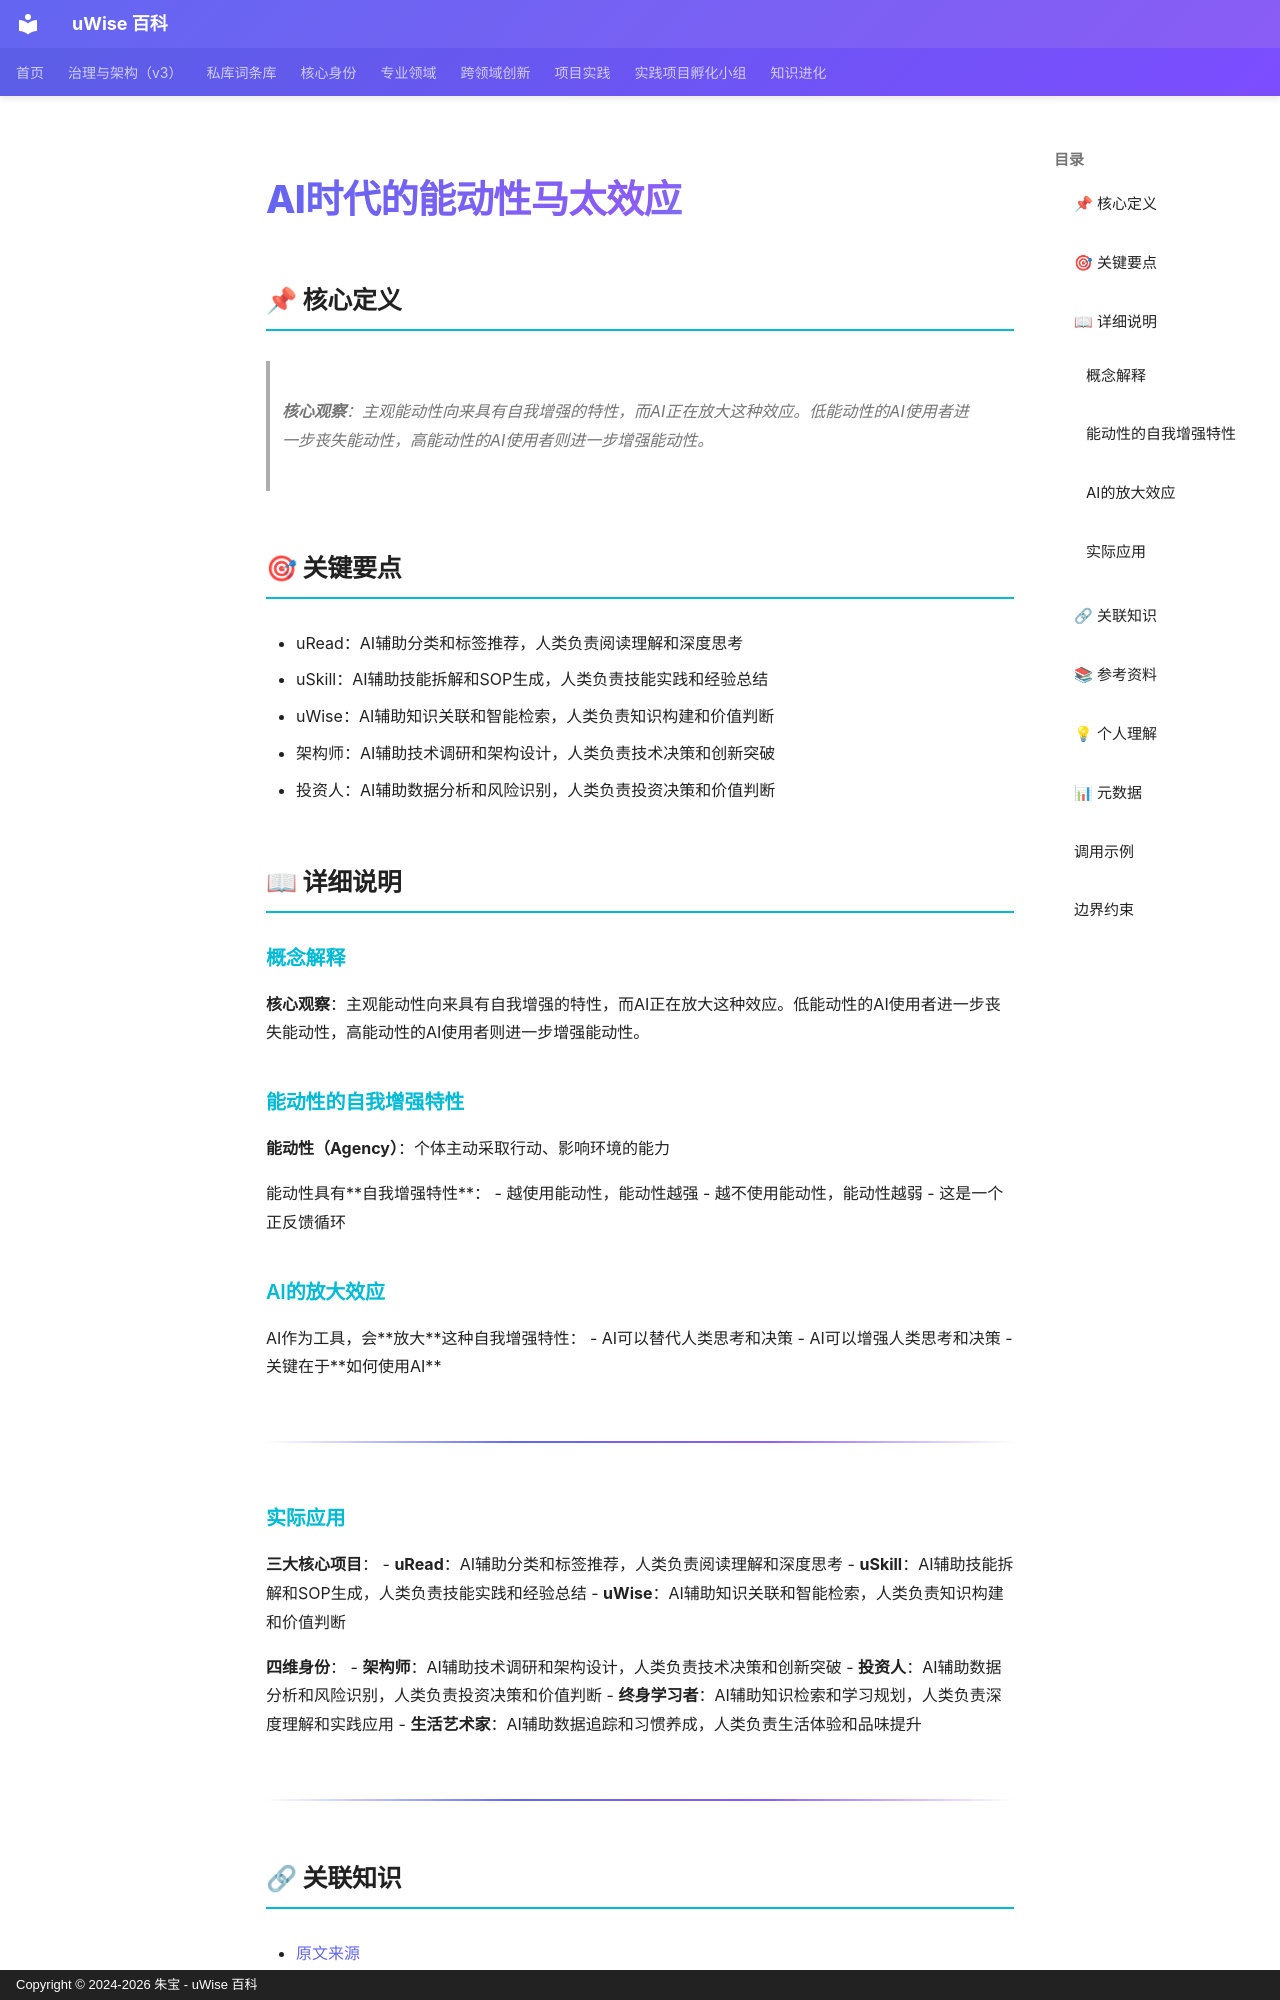

repository: zhubao315/uWise · page: vault-encyclopedia/ai-md-a3c40cfe/index.html · generator: mkdocs · copyright: Copyright © 2024-2026 朱宝 - uWise 百科

---
title: "AI时代的能动性马太效应"
description: "核心观察：主观能动性向来具有自我增强的特性，而AI正在放大这种效应。低能动性的AI使用者进一步丧失能动性，高能动性的AI使用者则进一步增强能动性。"
---

# AI时代的能动性马太效应

## 📌 核心定义

> **核心观察**：主观能动性向来具有自我增强的特性，而AI正在放大这种效应。低能动性的AI使用者进一步丧失能动性，高能动性的AI使用者则进一步增强能动性。

## 🎯 关键要点

- uRead：AI辅助分类和标签推荐，人类负责阅读理解和深度思考
- uSkill：AI辅助技能拆解和SOP生成，人类负责技能实践和经验总结
- uWise：AI辅助知识关联和智能检索，人类负责知识构建和价值判断
- 架构师：AI辅助技术调研和架构设计，人类负责技术决策和创新突破
- 投资人：AI辅助数据分析和风险识别，人类负责投资决策和价值判断

## 📖 详细说明

### 概念解释
**核心观察**：主观能动性向来具有自我增强的特性，而AI正在放大这种效应。低能动性的AI使用者进一步丧失能动性，高能动性的AI使用者则进一步增强能动性。
### 能动性的自我增强特性

**能动性（Agency）**：个体主动采取行动、影响环境的能力

能动性具有**自我增强特性**：
- 越使用能动性，能动性越强
- 越不使用能动性，能动性越弱
- 这是一个正反馈循环

### AI的放大效应

AI作为工具，会**放大**这种自我增强特性：
- AI可以替代人类思考和决策
- AI可以增强人类思考和决策
- 关键在于**如何使用AI**

---


### 实际应用

**三大核心项目**：
- **uRead**：AI辅助分类和标签推荐，人类负责阅读理解和深度思考
- **uSkill**：AI辅助技能拆解和SOP生成，人类负责技能实践和经验总结
- **uWise**：AI辅助知识关联和智能检索，人类负责知识构建和价值判断

**四维身份**：
- **架构师**：AI辅助技术调研和架构设计，人类负责技术决策和创新突破
- **投资人**：AI辅助数据分析和风险识别，人类负责投资决策和价值判断
- **终身学习者**：AI辅助知识检索和学习规划，人类负责深度理解和实践应用
- **生活艺术家**：AI辅助数据追踪和习惯养成，人类负责生活体验和品味提升

---
